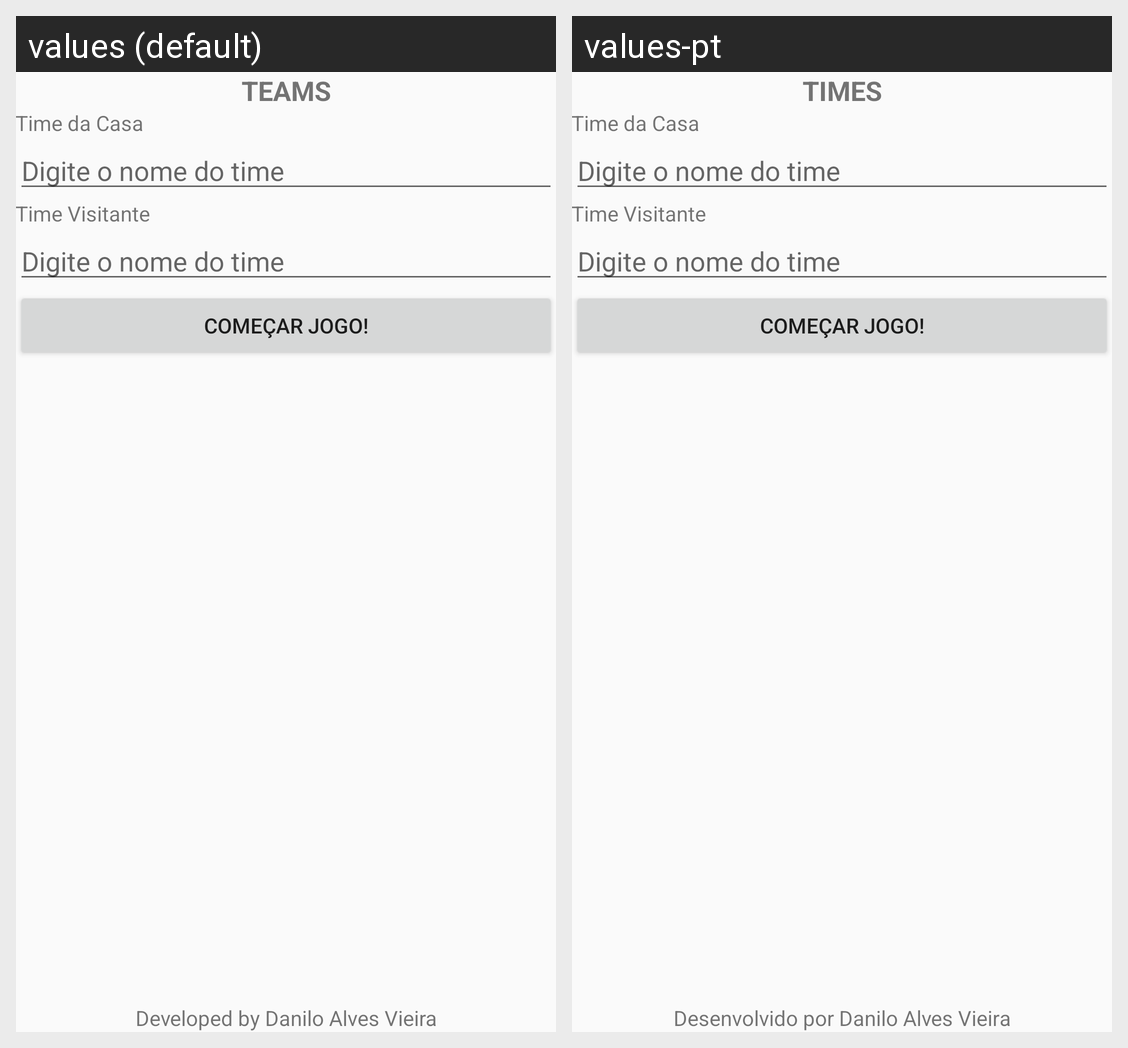

This grid shows one Android layout under two languages. Give, for every string resource on the screen, its name, the default text and each shown locale's text.
Android screen res/layout/activity_main.xml rendered under 2 locales, left to right: values (default), values-pt. Device: Nexus 5 (rendered at 1080×1920; each locale shown at half size, 540×960, under a caption strip naming it); theme AppTheme.
Strings drawn on this screen, with the default value and each locale's value (text and hints the layout hard-codes, and strings that could not be matched under every locale, appear in the picture but are not listed):

label_titulo
  values: TEAMS
  values-pt: TIMES

label_developed_by
  values: Developed by Danilo Alves Vieira
  values-pt: Desenvolvido por Danilo Alves Vieira
